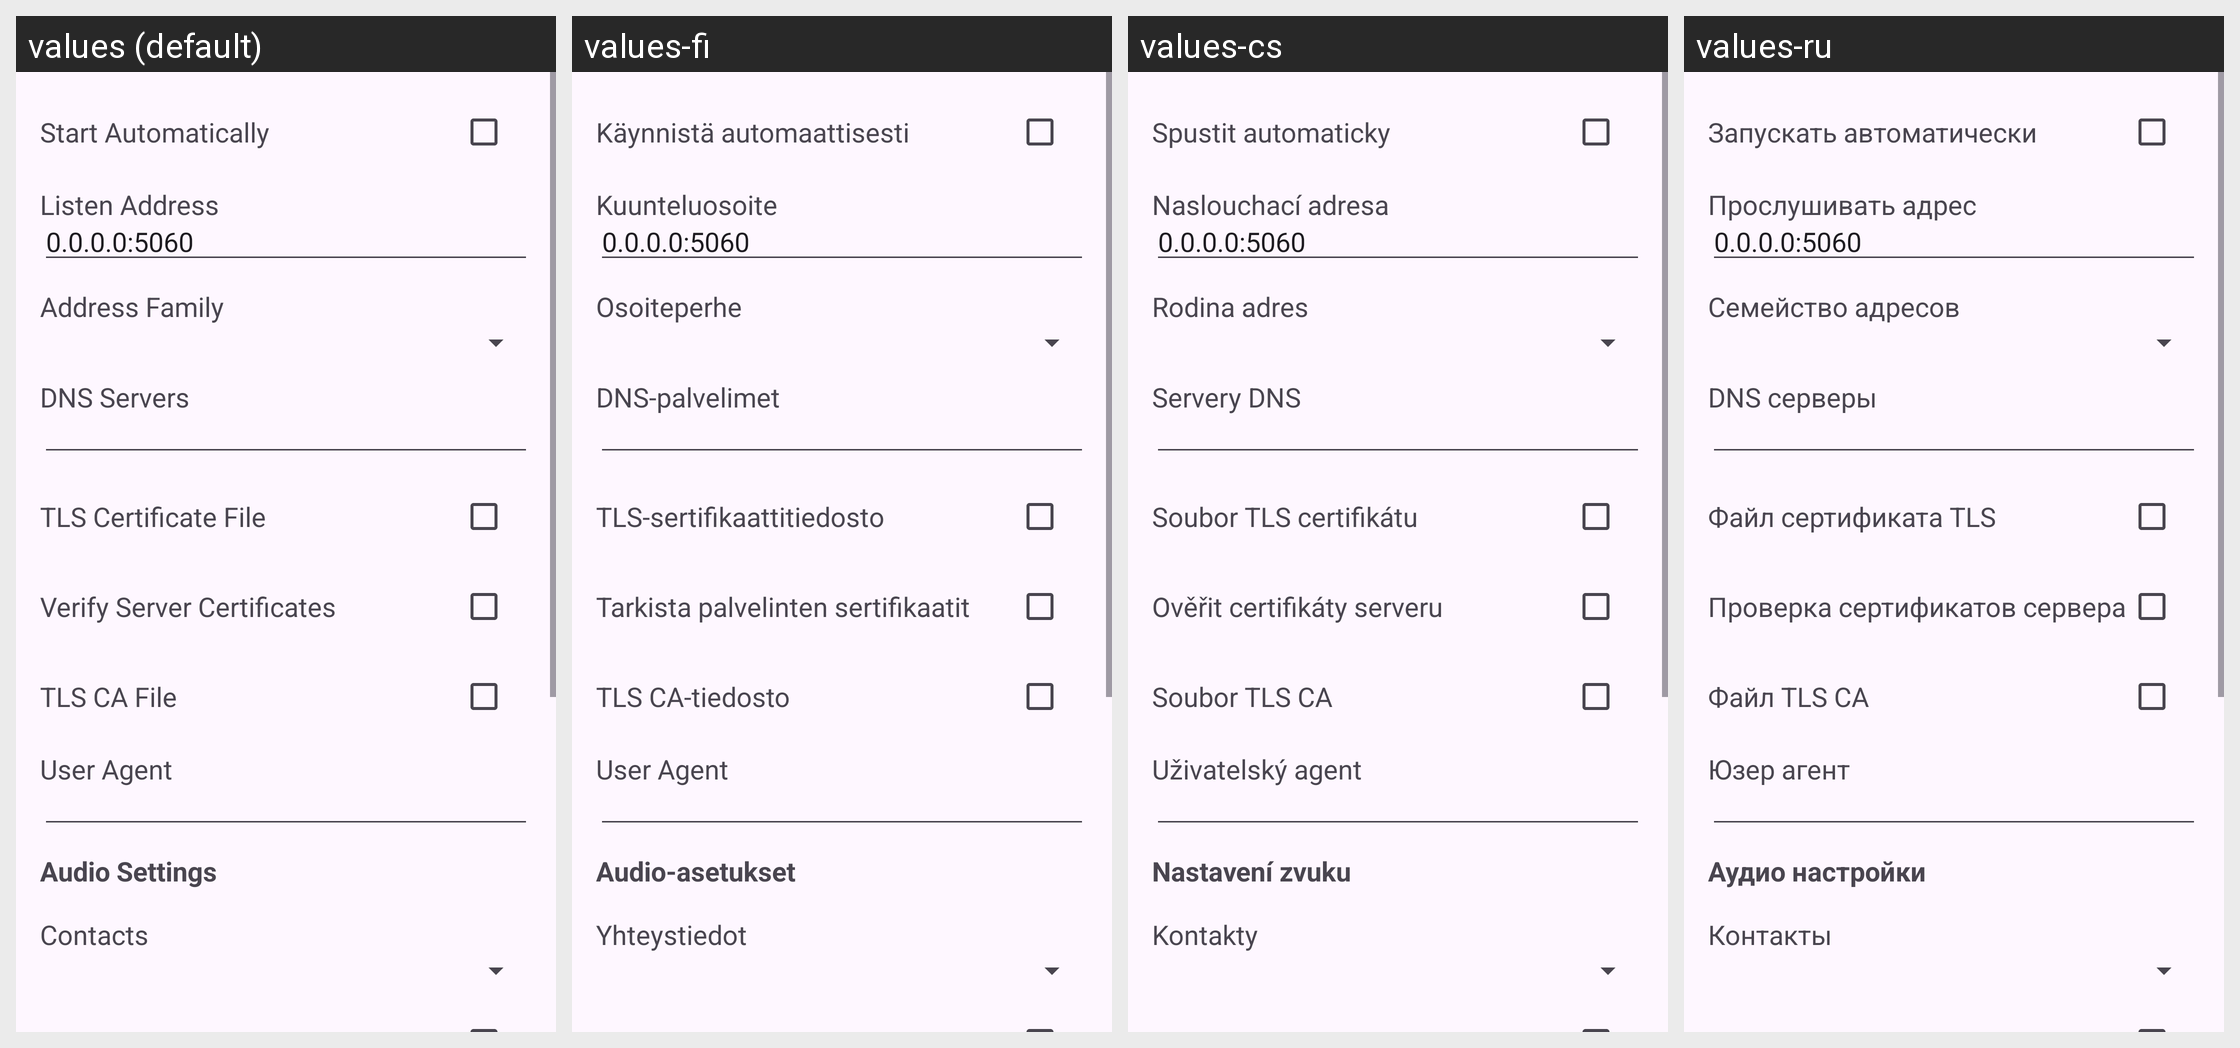

The Android screen above is rendered under several locales of the same app. Produce the string resources it draws, with the default and per-locale values.
Android screen res/layout/activity_config.xml rendered under 4 locales, left to right: values (default), values-fi, values-cs, values-ru. Device: Nexus 5 (rendered at 1080×1920; each locale shown at half size, 540×960, under a caption strip naming it); theme Theme.Material3.DayNight.NoActionBar.
Other locales in the repository, not shown: values-ar, values-bg, values-ca, values-de, values-el, values-es, values-fr, values-hr, values-in, values-iw, values-ja-rJP, values-ko, values-nb-rNO, values-pl, values-pt, values-pt-rBR, values-ro, values-sl, values-sv, values-ta, values-th, values-uk, values-zh-rCN.
Strings drawn on this screen, with the default value and each locale's value (text and hints the layout hard-codes, and strings that could not be matched under every locale, appear in the picture but are not listed):

start_automatically
  values: Start Automatically
  values-fi: Käynnistä automaattisesti
  values-cs: Spustit automaticky
  values-ru: Запускать автоматически

listen_address
  values: Listen Address
  values-fi: Kuunteluosoite
  values-cs: Naslouchací adresa
  values-ru: Прослушивать адрес

_0_0_0_0_5060
  values: 0.0.0.0:5060
  values-fi: 0.0.0.0:5060  [not translated; the default value is used]
  values-cs: 0.0.0.0:5060  [not translated; the default value is used]
  values-ru: 0.0.0.0:5060  [not translated; the default value is used]

address_family
  values: Address Family
  values-fi: Osoiteperhe
  values-cs: Rodina adres
  values-ru: Семейство адресов

dns_servers
  values: DNS Servers
  values-fi: DNS-palvelimet
  values-cs: Servery DNS
  values-ru: DNS серверы

tls_certificate_file
  values: TLS Certificate File
  values-fi: TLS-sertifikaattitiedosto
  values-cs: Soubor TLS certifikátu
  values-ru: Файл сертификата TLS

verify_server
  values: Verify Server Certificates
  values-fi: Tarkista palvelinten sertifikaatit
  values-cs: Ověřit certifikáty serveru
  values-ru: Проверка сертификатов сервера

tls_ca_file
  values: TLS CA File
  values-fi: TLS CA-tiedosto
  values-cs: Soubor TLS CA
  values-ru: Файл TLS CA

user_agent
  values: User Agent
  values-fi: User Agent
  values-cs: Uživatelský agent
  values-ru: Юзер агент

audio_settings
  values: Audio Settings
  values-fi: Audio-asetukset
  values-cs: Nastavení zvuku
  values-ru: Аудио настройки

contacts
  values: Contacts
  values-fi: Yhteystiedot
  values-cs: Kontakty
  values-ru: Контакты
